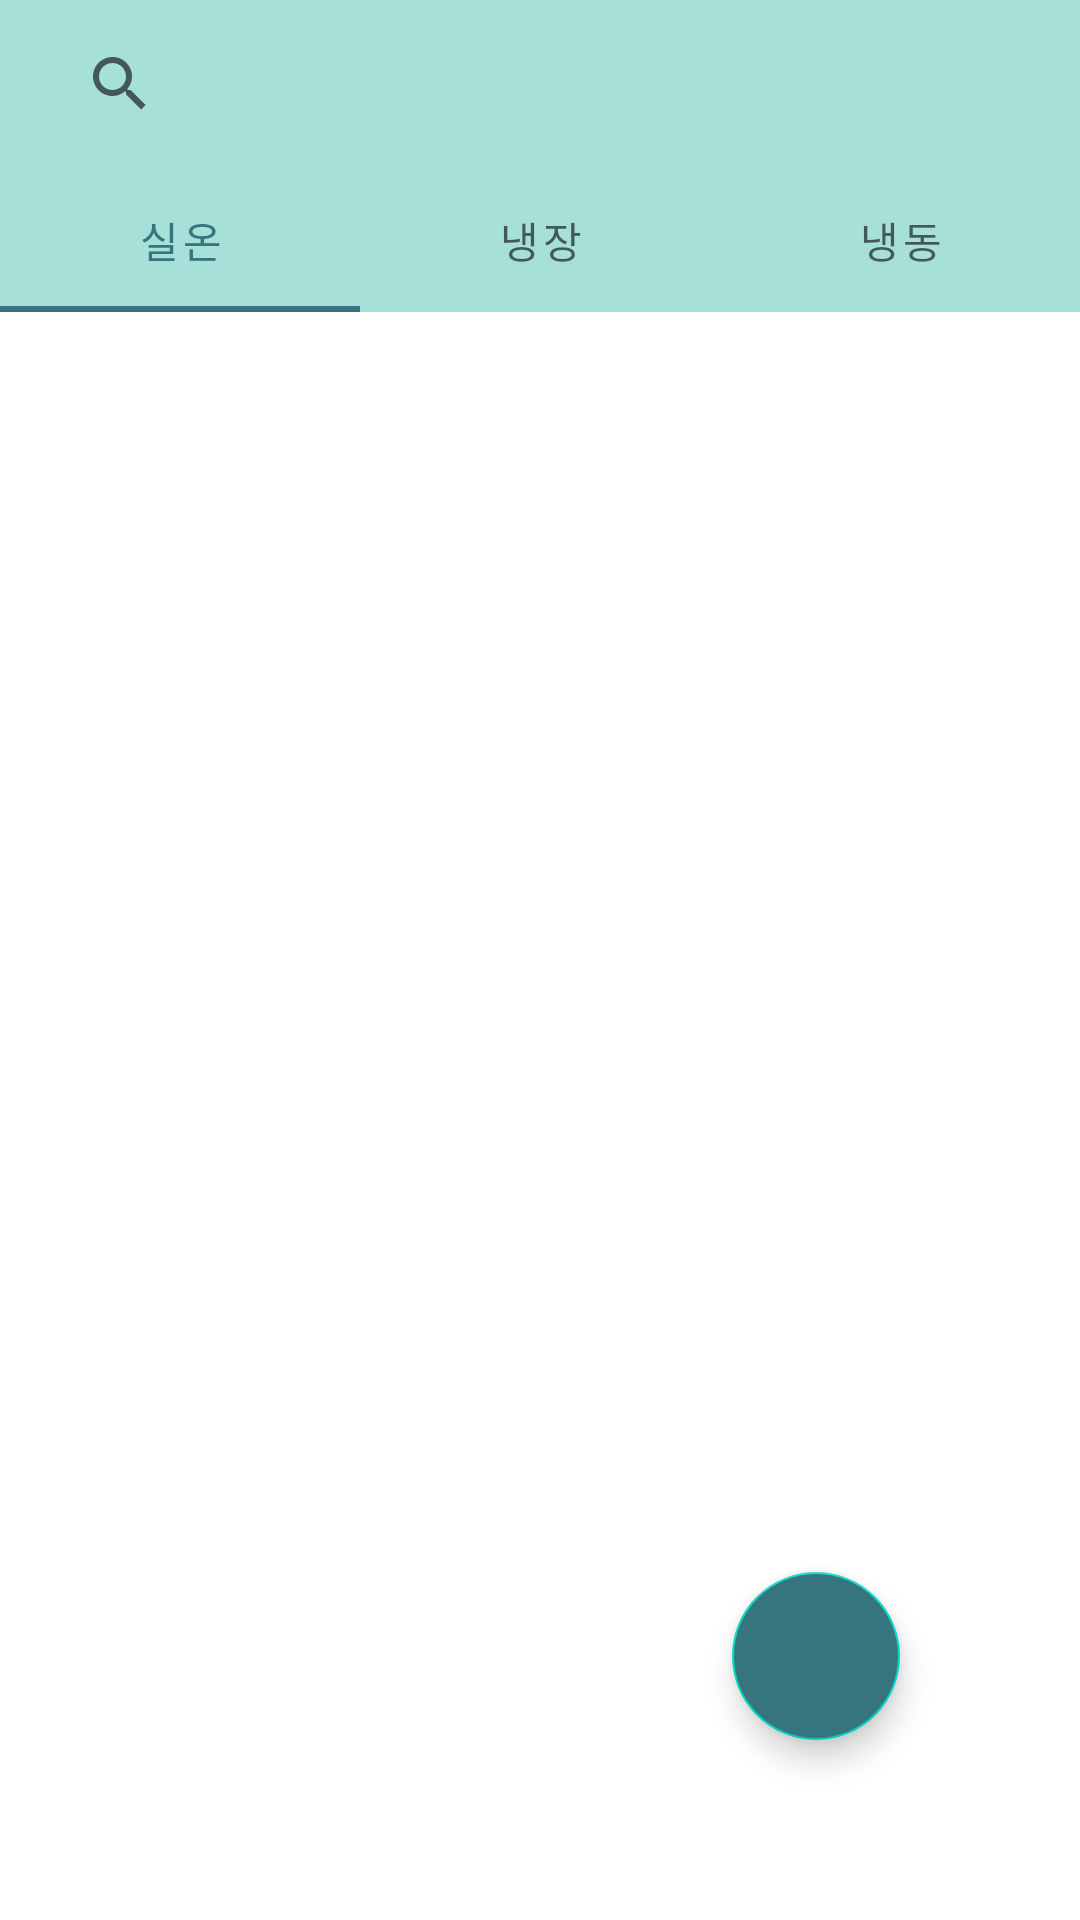

Android layout source for this screen:
<!-- AndroidManifest.xml: application theme Theme.NangPhagoProject -->
<!-- res/layout/activity_main.xml -->
<?xml version="1.0" encoding="utf-8"?>
<androidx.coordinatorlayout.widget.CoordinatorLayout
    xmlns:android="http://schemas.android.com/apk/res/android"
    xmlns:app="http://schemas.android.com/apk/res-auto"
    xmlns:tools="http://schemas.android.com/tools"
    android:layout_width="match_parent"
    android:layout_height="match_parent"
    android:orientation="vertical"
    tools:context=".MainActivity">

    <LinearLayout
        android:layout_width="match_parent"
        android:layout_height="match_parent"
        android:orientation="vertical">

        <com.google.android.material.appbar.AppBarLayout
            android:layout_width="match_parent"
            android:layout_height="wrap_content"
            android:theme="@style/AppTheme"
            tools:ignore="MissingConstraints">

            <androidx.appcompat.widget.Toolbar
                android:id="@+id/toolbar"
                android:layout_width="match_parent"
                android:layout_height="?attr/actionBarSize"
                android:background="@color/colorPrimary"
                app:popupTheme="@style/AppTheme">

                <androidx.appcompat.widget.SearchView
                    android:id="@+id/Search_view"
                    android:layout_width="match_parent"
                    android:layout_height="wrap_content"
                    android:focusable="false"
                    android:focusableInTouchMode="false">


                </androidx.appcompat.widget.SearchView>

            </androidx.appcompat.widget.Toolbar>

        </com.google.android.material.appbar.AppBarLayout>

        <com.google.android.material.tabs.TabLayout
            android:layout_width="match_parent"
            android:layout_height="wrap_content"
            android:background="@color/colorPrimary"
            app:tabIndicatorColor="@color/colorPrimaryDark"
            app:tabSelectedTextColor="@color/colorPrimaryDark"
            android:id="@+id/tabLayout">

            <com.google.android.material.tabs.TabItem
                android:id="@+id/tabItem1"
                android:layout_width="wrap_content"
                android:layout_height="wrap_content"
                android:text="실온"/>

            <com.google.android.material.tabs.TabItem
                android:id="@+id/tabItem2"
                android:layout_width="wrap_content"
                android:layout_height="wrap_content"
                android:text="냉장"/>

            <com.google.android.material.tabs.TabItem
                android:id="@+id/tabItem3"
                android:layout_width="wrap_content"
                android:layout_height="wrap_content"
                android:text="냉동"/>

        </com.google.android.material.tabs.TabLayout>


        <androidx.recyclerview.widget.RecyclerView
            android:id="@+id/recyclerView"
            android:layout_width="match_parent"
            android:layout_height="match_parent"
            android:layout_marginTop="10dp"
            app:layoutManager="androidx.recyclerview.widget.LinearLayoutManager" />
    </LinearLayout>


    <com.google.android.material.floatingactionbutton.FloatingActionButton
        android:id="@+id/fab"
        android:layout_width="wrap_content"
        android:layout_height="wrap_content"
        android:layout_gravity="bottom|right"
        android:layout_margin="60dp"
        app:fabSize="normal"
        android:backgroundTint="@color/colorPrimaryDark"
        app:elevation="6dp"
        app:pressedTranslationZ="12dp"
        android:src="@drawable/ic_baseline_edit_24"/>
</androidx.coordinatorlayout.widget.CoordinatorLayout>
<!-- resources referenced by this layout -->
<resources>
  <color name="colorPrimary">#A7DFD9</color>
  <color name="colorPrimaryDark">#37757E</color>
  <style name="AppTheme" parent="Theme.AppCompat.Light.NoActionBar">
          
          <item name="colorPrimary">@color/colorPrimary</item>
          <item name="colorPrimaryDark">@color/colorPrimaryDark</item>
          <item name="colorAccent">@color/colorAccent</item>
      </style>
  <style name="Theme.NangPhagoProject" parent="Theme.MaterialComponents.DayNight.DarkActionBar">
          
          <item name="colorPrimary">@color/purple_500</item>
          <item name="colorPrimaryVariant">@color/purple_700</item>
          <item name="colorOnPrimary">@color/white</item>
          
          <item name="colorSecondary">@color/teal_200</item>
          <item name="colorSecondaryVariant">@color/teal_700</item>
          <item name="colorOnSecondary">@color/black</item>
          
          <item name="android:statusBarColor" tools:targetApi="l">?attr/colorPrimaryVariant</item>
          
      </style>
  <color name="colorAccent">#67ACE3</color>
  <!-- not gathered from this repository: default colours our renderer supplied (Android Studio template values) -->
  <color name="purple_500">#FF6200EE</color>
  <color name="purple_700">#FF3700B3</color>
  <color name="teal_200">#FF03DAC5</color>
  <color name="teal_700">#FF018786</color>
  <color name="black">#FF000000</color>
  <color name="white">#FFFFFFFF</color>
</resources>
